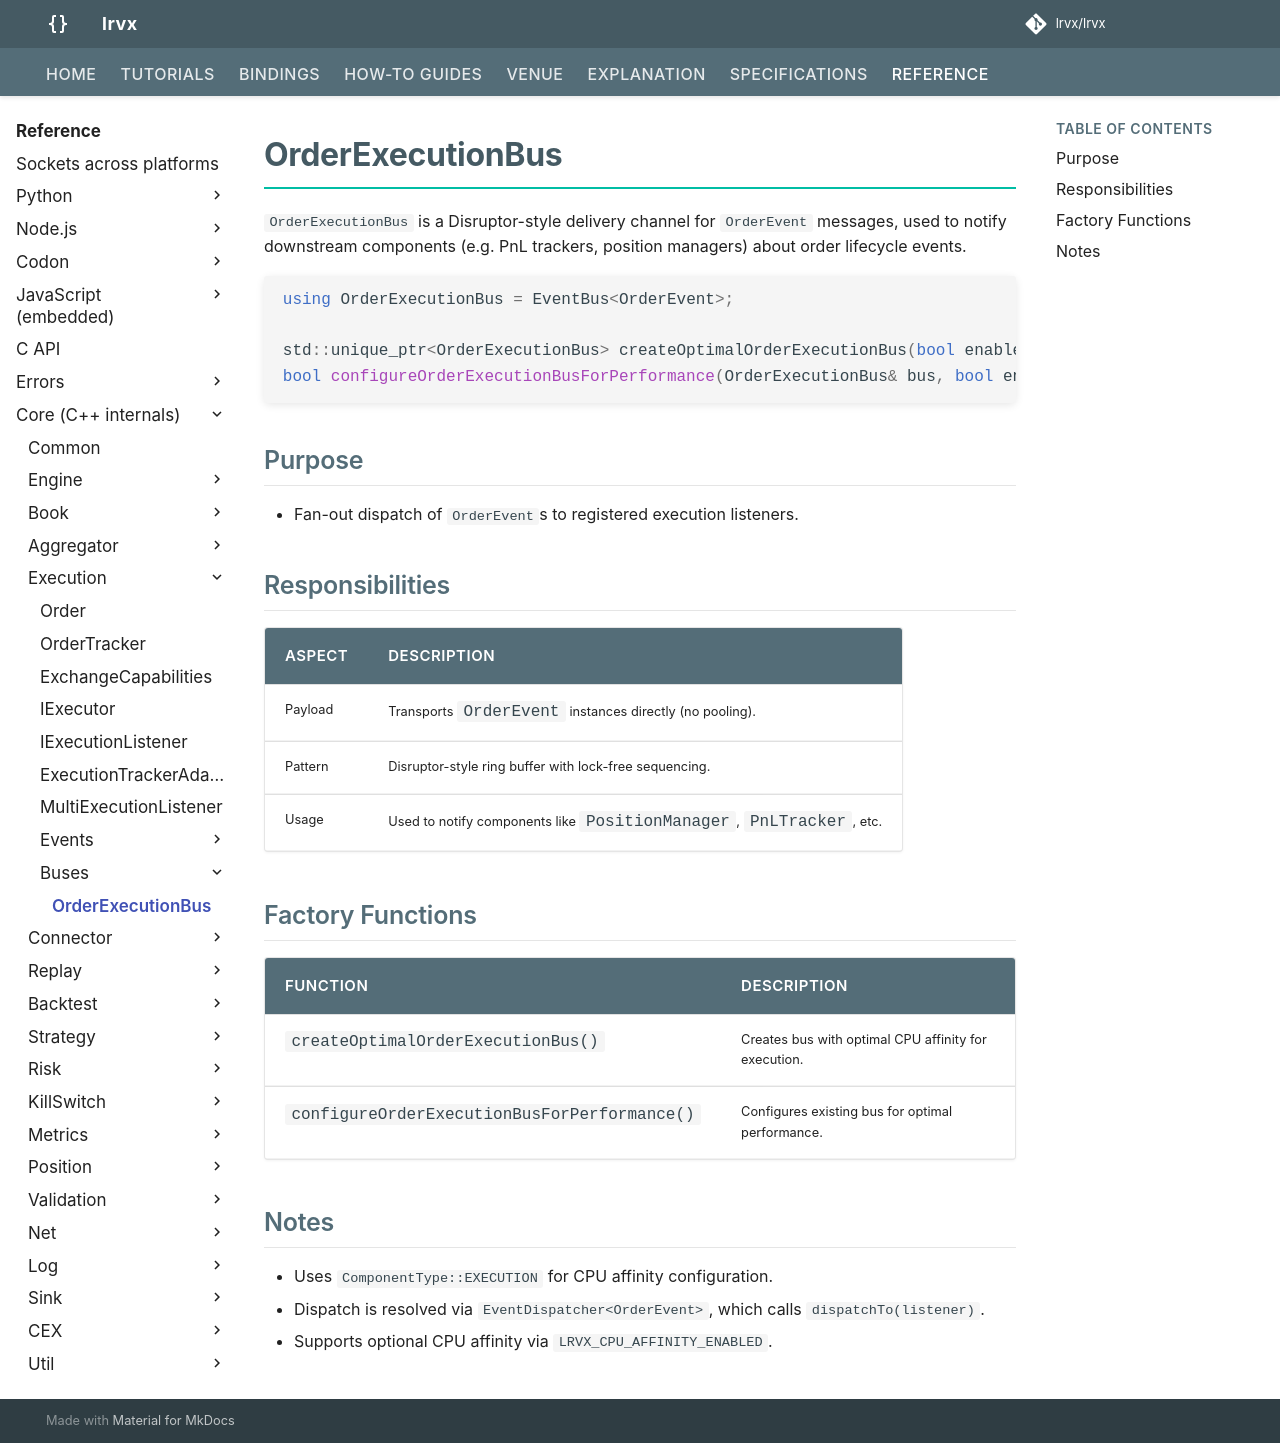

repository: FLOX-Foundation/flox · page: reference/api/execution/bus/order_execution_bus/index.html · generator: mkdocs

# OrderExecutionBus

`OrderExecutionBus` is a Disruptor-style delivery channel for `OrderEvent` messages, used to notify downstream components (e.g. PnL trackers, position managers) about order lifecycle events.

```cpp
using OrderExecutionBus = EventBus<OrderEvent>;

std::unique_ptr<OrderExecutionBus> createOptimalOrderExecutionBus(bool enablePerformanceOptimizations = false);
bool configureOrderExecutionBusForPerformance(OrderExecutionBus& bus, bool enablePerformanceOptimizations = false);
```

## Purpose

* Fan-out dispatch of `OrderEvent`s to registered execution listeners.

## Responsibilities

| Aspect  | Description                                                          |
| ------- | -------------------------------------------------------------------- |
| Payload | Transports `OrderEvent` instances directly (no pooling).             |
| Pattern | Disruptor-style ring buffer with lock-free sequencing.               |
| Usage   | Used to notify components like `PositionManager`, `PnLTracker`, etc. |

## Factory Functions

| Function | Description |
|----------|-------------|
| `createOptimalOrderExecutionBus()` | Creates bus with optimal CPU affinity for execution. |
| `configureOrderExecutionBusForPerformance()` | Configures existing bus for optimal performance. |

## Notes

* Uses `ComponentType::EXECUTION` for CPU affinity configuration.
* Dispatch is resolved via `EventDispatcher<OrderEvent>`, which calls `dispatchTo(listener)`.
* Supports optional CPU affinity via `FLOX_CPU_AFFINITY_ENABLED`.
